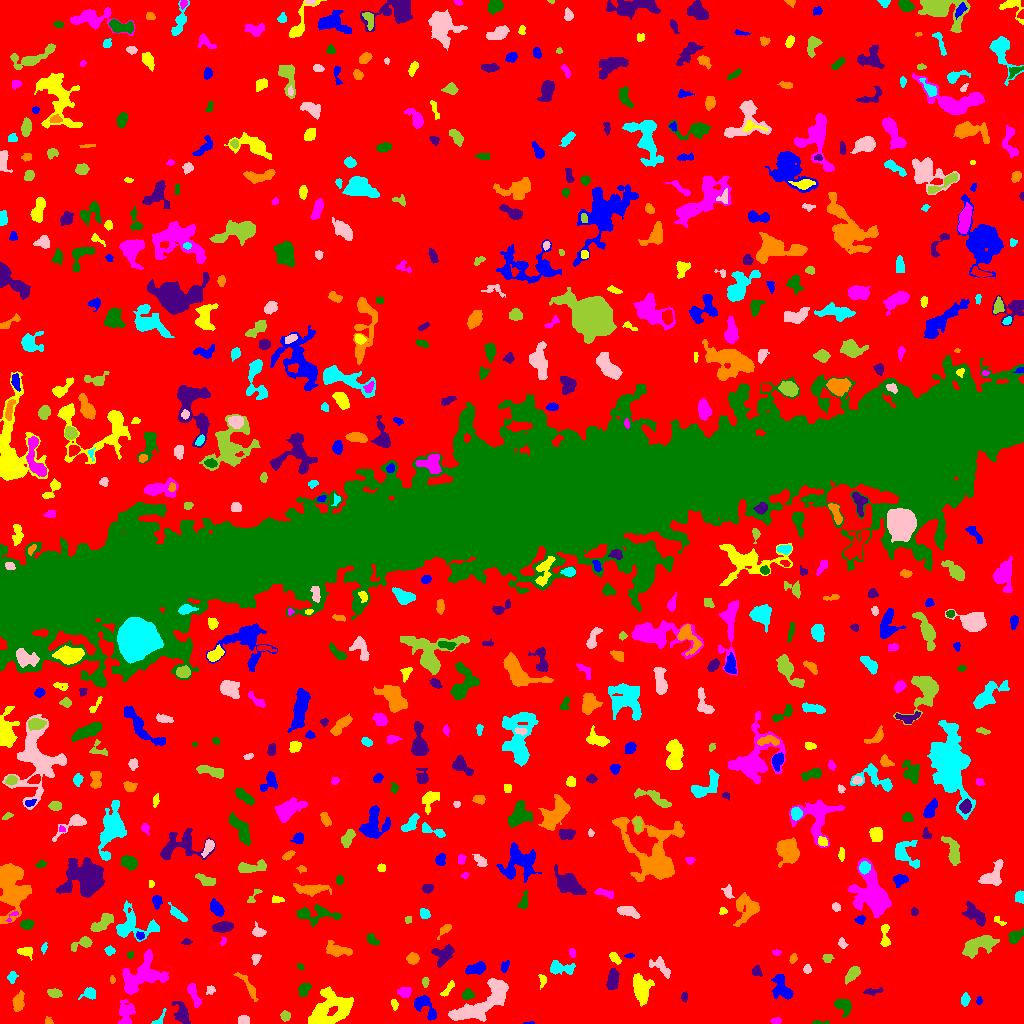

The table this chart was drawn from, first rows:
ID, X, Y, A, B, theta, total_flux, mu_max, mu_median, mu_mean, R_fwhm, R_e, R10, R90, x_start, x_end, y_start, y_end, area, greylevel
0, 511, 516.6, 309.8, 295.8, 1.519, 1278796, 11.0, 1.0, 1.658, 64.82, 220.5, 83.51, 367.4, 0, 1023, 0, 1023, 771336, 1.658
1, 529.7, 0.5152, 2.25, 0.6204, 0.05932, 66.0, 6.0, 2.0, 2.444, 1.871, 1.382, 0.5642, 2.257, 523, 534, 0, 2, 27, 8.444
2, 328.7, 13.81, 11.92, 7.857, 0.5411, 3086, 8.0, 3.0, 3.255, 11.17, 9.674, 3.785, 15.13, 308, 353, 0, 37, 948, 7.255
3, 776.3, 2.294, 2.269, 1.517, 0.07629, 163.0, 5.0, 2.0, 2.47, 3.192, 2.394, 0.9772, 3.656, 770, 781, 0, 6, 66, 7.47
4, 819.1, 0.7213, 4.751, 0.748, 0.009976, 61.0, 4.0, 1.0, 1.13, 2.394, 1.871, 0.5642, 3.038, 812, 829, 0, 3, 54, 6.13
5, 181.4, 10.42, 5.649, 3.106, -1.277, 729.0, 8.0, 2.0, 2.848, 5.232, 4.652, 1.693, 7.569, 171, 190, 0, 22, 256, 6.848
6, 48.52, 1.614, 1.934, 1.233, -0.9173, 44.0, 4.0, 1.0, 0.8148, 1.871, 1.596, 0.5642, 2.706, 45, 53, 0, 7, 54, 5.815
7, 158.6, 3.935, 5.641, 2.011, 0.8976, 108.0, 3.0, 1.0, 1.301, 2.764, 2.585, 0.9772, 4.478, 151, 166, 0, 15, 83, 6.301
8, 242.9, 2.977, 2.438, 1.938, 0.14, 431.0, 11.0, 4.0, 4.31, 3.478, 2.764, 1.128, 4.26, 238, 249, 0, 8, 100, 9.31
9, 285.2, 7.603, 2.194, 1.928, 0.3674, 116.0, 3.0, 1.0, 1.261, 3.338, 2.646, 0.9772, 4.222, 280, 290, 2, 13, 92, 6.261
10, 746.2, 15.19, 3.238, 2.12, -1.545, 308.0, 6.0, 3.0, 2.504, 4.442, 3.241, 1.262, 4.983, 741, 752, 10, 24, 123, 7.504
11, 424.3, 18.54, 7.373, 3.556, -0.9288, 1204, 12.0, 3.0, 4.181, 5.078, 4.754, 1.784, 8.019, 414, 436, 3, 28, 288, 8.181
12, 394.1, 19.39, 2.663, 1.517, -1.317, 167.0, 5.0, 2.0, 2.456, 2.985, 2.459, 0.9772, 3.949, 391, 398, 13, 24, 68, 6.456
13, 126.4, 8.653, 6.495, 3.674, 1.517, 1102, 14.0, 3.0, 3.774, 3.613, 4.787, 1.596, 8.117, 118, 135, 0, 24, 292, 7.774
14, 843.3, 17.61, 4.485, 2.967, -0.8542, 512.0, 7.0, 3.0, 2.438, 4.754, 4.146, 1.693, 6.232, 834, 851, 6, 24, 210, 7.438
15, 684.5, 26.81, 2.067, 1.516, 1.545, 153.0, 5.0, 3.0, 2.508, 3.192, 2.326, 0.9772, 3.478, 681, 687, 21, 32, 61, 7.508
16, 248.2, 37.29, 9.192, 2.059, -0.9534, 366.0, 4.0, 2.0, 1.896, 6.257, 4.549, 1.693, 7.001, 233, 258, 22, 51, 193, 5.896
17, 89.93, 29.81, 3.431, 2.588, 0.123, 562.0, 9.0, 4.0, 4.043, 4.146, 3.432, 1.382, 5.557, 78, 95, 24, 36, 139, 8.043
18, 485.7, 22.76, 18.77, 5.677, 0.5949, 3925, 12.0, 4.0, 3.961, 7.878, 9.339, 3.385, 15.13, 448, 508, 2, 45, 991, 7.961
19, 53.91, 30.53, 3.336, 2.193, -0.1874, 372.0, 7.0, 3.0, 3.126, 3.909, 3.29, 1.262, 5.232, 47, 62, 26, 35, 119, 7.126
20, 370.4, 37.69, 5.521, 4.45, 1.206, 2080, 12.0, 4.0, 4.837, 7.225, 5.836, 2.326, 9.558, 358, 382, 21, 49, 430, 9.837
21, 979.2, 22.8, 1.634, 1.39, 1.445, 56.0, 3.0, 1.0, 1.191, 2.326, 1.871, 0.5642, 3.038, 976, 982, 19, 27, 47, 6.191
22, 446.9, 33.26, 5.311, 1.576, 0.9336, 203.0, 5.0, 2.0, 1.915, 2.985, 2.985, 1.128, 5.078, 440, 454, 27, 43, 106, 5.915
23, 404.3, 31.02, 3.113, 2.568, -0.1409, 478.0, 7.0, 4.0, 3.594, 4.618, 3.613, 1.382, 5.585, 397, 411, 25, 36, 133, 7.594
24, 467.7, 28.79, 2.398, 2.268, 0.7926, 218.0, 5.0, 2.0, 1.946, 3.523, 2.877, 1.128, 4.549, 462, 475, 24, 35, 112, 7.946
25, 872.1, 32.14, 4.827, 1.598, 0.09521, 228.0, 6.0, 2.0, 2.214, 2.985, 3.29, 1.128, 5.046, 863, 882, 28, 36, 103, 7.214
26, 17.9, 19.9, 3.912, 2.175, 1.437, 452.0, 7.0, 1.0, 2.366, 4.068, 3.432, 1.382, 5.89, 12, 24, 12, 33, 191, 7.366
27, 965.0, 23.91, 2.636, 1.879, 1.289, 195.0, 5.0, 2.0, 1.931, 3.385, 2.877, 1.128, 4.478, 961, 970, 17, 31, 101, 6.931
28, 210.5, 33.31, 2.186, 2.045, 0.4991, 137.0, 4.0, 2.0, 1.93, 3.478, 2.523, 0.9772, 4.146, 206, 215, 29, 38, 71, 6.93
29, 425.2, 41.56, 2.327, 1.529, 1.509, 221.0, 8.0, 3.0, 3.453, 2.764, 2.326, 0.9772, 3.785, 422, 429, 36, 46, 64, 7.453
30, 705.1, 40.08, 3.41, 1.973, 1.135, 142.0, 6.0, 2.0, 2.088, 2.111, 2.523, 0.7979, 4.068, 701, 711, 31, 44, 68, 6.088
31, 781.8, 36.91, 7.588, 3.824, -1.183, 924.0, 8.0, 2.0, 2.75, 5.232, 5.262, 1.954, 8.759, 771, 793, 24, 49, 336, 6.75
32, 542.2, 43.68, 3.502, 1.891, -1.471, 143.0, 3.0, 2.0, 1.765, 3.989, 3.038, 1.128, 4.549, 538, 546, 34, 49, 81, 5.765
33, 193.5, 29.21, 6.712, 1.999, -1.212, 584.0, 6.0, 3.0, 3.058, 6.383, 4.406, 1.693, 6.723, 187, 202, 16, 40, 191, 7.058
34, 303.8, 34.02, 3.451, 2.464, 0.9907, 440.0, 8.0, 3.0, 3.143, 4.068, 3.656, 1.382, 5.726, 298, 311, 27, 40, 140, 7.143
35, 612.4, 43.53, 4.844, 2.45, 1.45, 1231, 14.0, 5.0, 5.621, 5.14, 4.37, 1.693, 6.91, 606, 619, 34, 55, 219, 9.621
36, 112.2, 43.65, 2.056, 1.11, 1.564, 89.0, 5.0, 2.0, 2.119, 2.111, 1.871, 0.5642, 3.038, 110, 115, 40, 48, 42, 8.119
37, 11.5, 45.97, 2.595, 1.821, 1.426, 188.0, 6.0, 2.0, 2.022, 3.09, 2.585, 0.9772, 4.334, 7, 18, 40, 52, 93, 7.022
38, 659.4, 56.37, 7.341, 2.714, -0.5274, 242.0, 5.0, 1.0, 1.142, 2.706, 3.7, 1.262, 6.433, 649, 670, 45, 67, 212, 6.142
39, 852.6, 49.91, 4.768, 2.315, 0.8263, 698.0, 9.0, 3.0, 3.878, 4.514, 4.068, 1.596, 6.482, 845, 860, 39, 57, 180, 7.878
40, 916.4, 53.57, 4.072, 2.689, -1.162, 788.0, 9.0, 3.0, 3.502, 4.918, 4.029, 1.596, 6.457, 909, 930, 43, 62, 225, 8.502
41, 476.3, 54.91, 4.665, 2.211, 0.2681, 625.0, 8.0, 3.0, 3.064, 5.14, 3.949, 1.596, 6.232, 465, 485, 49, 62, 204, 8.064
42, 641.1, 36.16, 6.756, 4.067, -1.36, 1600, 9.0, 3.0, 3.765, 6.58, 6.129, 2.394, 9.966, 633, 654, 17, 50, 425, 7.765
43, 142.4, 48.26, 11.66, 7.413, 0.6113, 4430, 15.0, 5.0, 5.2, 6.723, 9.253, 3.338, 14.52, 122, 168, 29, 74, 852, 8.2
44, 300.6, 56.76, 1.705, 1.11, -0.3439, 50.0, 3.0, 1.0, 1.163, 2.185, 1.596, 0.5642, 2.646, 297, 304, 53, 60, 43, 6.163
45, 756.5, 51.8, 2.466, 2.238, -1.255, 225.0, 5.0, 2.0, 2.419, 3.568, 2.877, 1.128, 4.549, 752, 762, 47, 58, 93, 8.419
46, 412.6, 64.85, 2.907, 2.617, -0.0008889, 707.0, 12.0, 5.0, 5.523, 4.222, 3.568, 1.382, 5.614, 406, 419, 59, 71, 128, 8.523
47, 559.1, 55.66, 6.521, 2.981, -0.09386, 677.0, 8.0, 2.0, 2.73, 4.652, 4.583, 1.693, 7.548, 550, 575, 49, 63, 248, 6.73
48, 806.9, 54.25, 2.198, 1.938, 1.372, 173.0, 5.0, 2.0, 2.544, 3.192, 2.646, 0.9772, 4.029, 803, 811, 50, 59, 68, 7.544
49, 827.4, 65.6, 2.577, 2.238, 0.1084, 170.0, 3.0, 2.0, 2.073, 4.549, 3.09, 1.262, 4.514, 822, 834, 61, 69, 82, 6.073
50, 997.5, 66.98, 2.439, 2.002, -1.007, 313.0, 7.0, 4.0, 3.913, 3.7, 2.821, 1.128, 4.406, 993, 1002, 62, 72, 80, 8.912
51, 504.8, 56.83, 3.013, 1.828, 1.176, 186.0, 5.0, 2.0, 2.214, 3.141, 2.932, 1.128, 4.514, 501, 509, 51, 63, 84, 6.214
52, 25.77, 71.8, 4.14, 2.525, -0.1463, 315.0, 4.0, 2.0, 2.405, 5.863, 3.868, 1.493, 5.698, 17, 32, 63, 76, 131, 6.405
53, 572.1, 70.69, 2.198, 1.627, -1.174, 124.0, 4.0, 2.0, 2.067, 3.613, 2.394, 0.9772, 3.785, 569, 575, 66, 75, 60, 8.067
54, 130.3, 68.59, 1.758, 1.519, 1.264, 116.0, 5.0, 3.0, 2.522, 2.764, 2.111, 0.7979, 3.241, 127, 133, 65, 72, 46, 6.522
55, 444.2, 69.5, 5.771, 4.308, 0.6938, 856.0, 8.0, 3.0, 2.932, 5.557, 5.202, 1.871, 8.349, 431, 454, 56, 79, 292, 6.932
56, 793.1, 64.9, 2.273, 1.677, 1.193, 84.0, 4.0, 1.0, 1.254, 2.821, 2.394, 0.7979, 3.827, 789, 797, 60, 70, 67, 6.254
57, 109.7, 73.16, 2.164, 2.088, -0.009818, 153.0, 5.0, 2.0, 1.889, 2.585, 2.523, 0.9772, 4.26, 104, 115, 68, 78, 81, 6.889
58, 255.6, 64.8, 2.609, 1.711, 1.282, 143.0, 4.0, 2.0, 1.723, 3.742, 2.585, 0.9772, 4.146, 251, 261, 58, 69, 83, 6.723
59, 980, 79.31, 8.264, 3.643, 0.3941, 2084, 12.0, 3.0, 4.406, 6.817, 6.024, 2.394, 10.2, 962, 999, 65, 88, 473, 8.406
... 646 more rows
